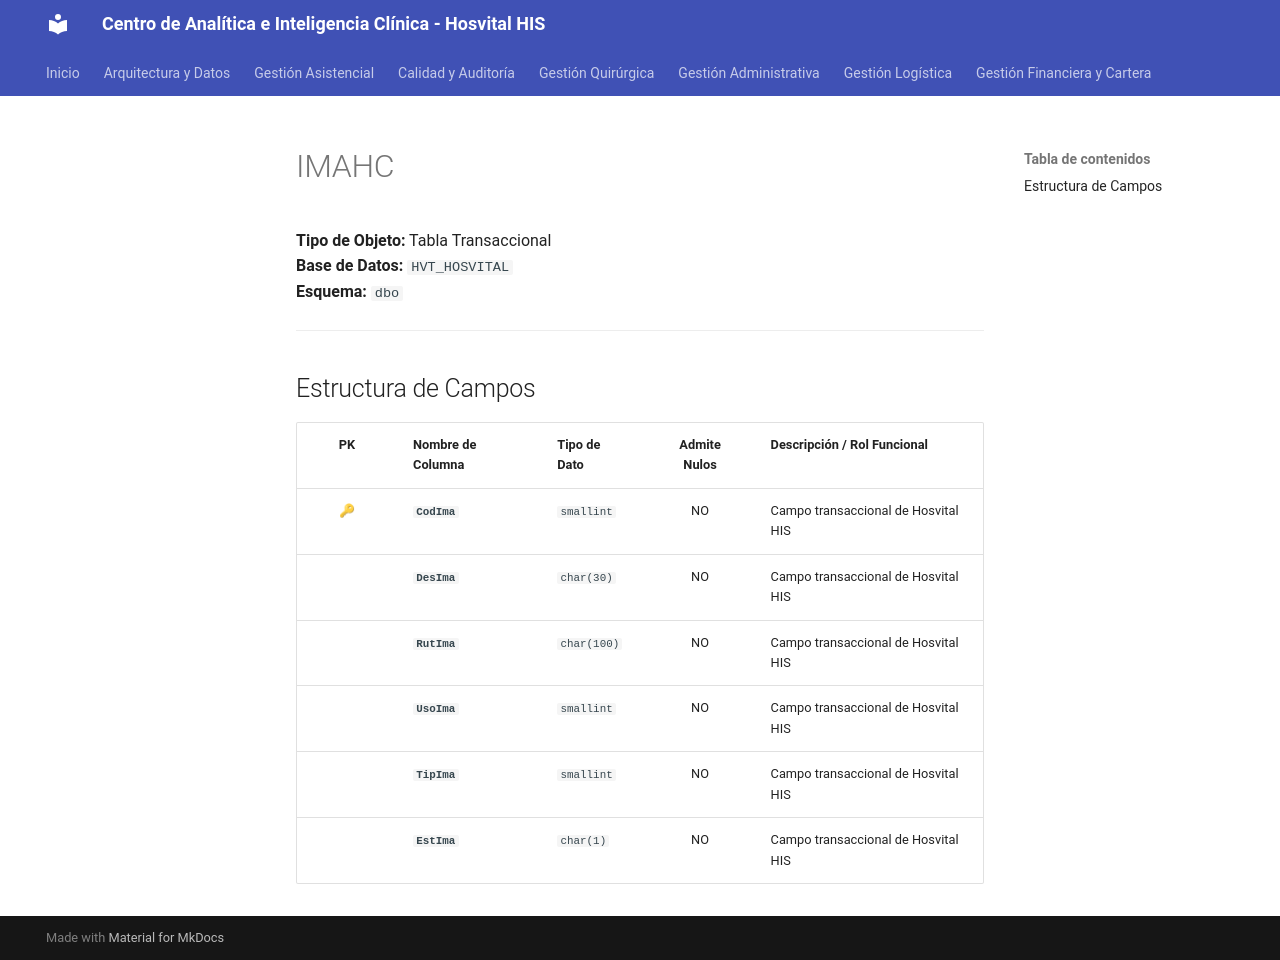

repository: SoporteSaludtech/superset-docs · page: diccionario-general/IMAHC/index.html · generator: mkdocs

# IMAHC

**Tipo de Objeto:** Tabla Transaccional  
**Base de Datos:** `HVT_HOSVITAL`  
**Esquema:** `dbo`

---

## Estructura de Campos

| PK | Nombre de Columna | Tipo de Dato | Admite Nulos | Descripción / Rol Funcional |
| :-: | :--- | :--- | :-: | :--- |
| 🔑 | **`CodIma`** | `smallint` | NO | Campo transaccional de Hosvital HIS |
|  | **`DesIma`** | `char(30)` | NO | Campo transaccional de Hosvital HIS |
|  | **`RutIma`** | `char(100)` | NO | Campo transaccional de Hosvital HIS |
|  | **`UsoIma`** | `smallint` | NO | Campo transaccional de Hosvital HIS |
|  | **`TipIma`** | `smallint` | NO | Campo transaccional de Hosvital HIS |
|  | **`EstIma`** | `char(1)` | NO | Campo transaccional de Hosvital HIS |
